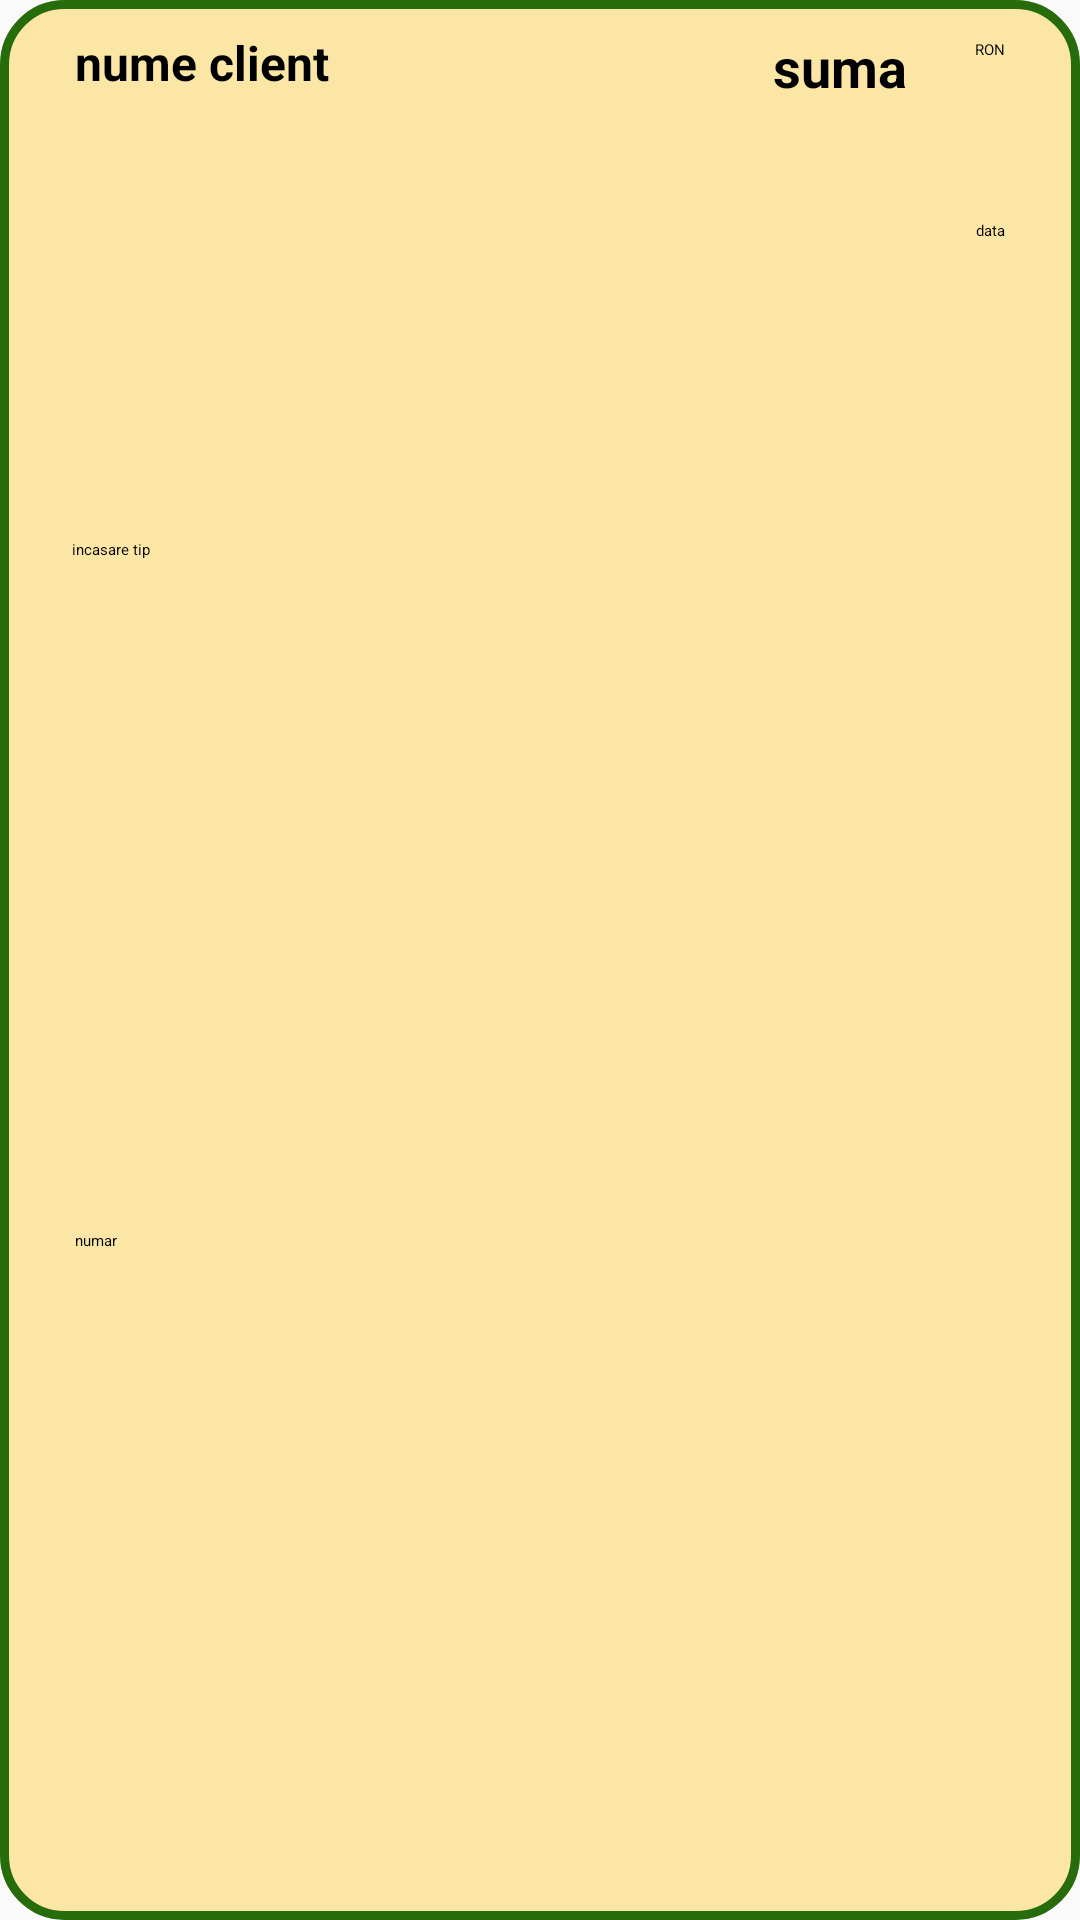

Reconstruct the res/layout file that produces this screen, plus the resources it refers to.
<!-- AndroidManifest.xml: application theme Theme.Licenta2.MyTheme -->
<!-- res/layout/lv_row_incasare.xml -->
<?xml version="1.0" encoding="utf-8"?>
<androidx.constraintlayout.widget.ConstraintLayout xmlns:android="http://schemas.android.com/apk/res/android"
    xmlns:tools="http://schemas.android.com/tools"
    android:layout_width="match_parent"
    android:layout_height="wrap_content"
    android:layout_marginLeft="20dp"
    android:layout_marginRight="20dp"
    android:layout_marginTop="10dp"
    android:background="@drawable/border"
    xmlns:app="http://schemas.android.com/apk/res-auto">


    <TextView
        android:id="@+id/incasare_client"
        android:layout_width="wrap_content"
        android:layout_height="wrap_content"
        android:layout_marginStart="25dp"
        android:layout_marginTop="10dp"
        android:text="@string/nume_client"
        android:textStyle="bold"
        android:textSize="16sp"
        app:layout_constraintStart_toStartOf="parent"
        app:layout_constraintTop_toTopOf="parent" />

    <TextView
        android:id="@+id/incasare_data"
        android:layout_width="wrap_content"
        android:layout_height="wrap_content"
        android:layout_marginStart="25dp"
        android:layout_marginTop="39dp"
        android:layout_marginEnd="25dp"
        android:layout_marginBottom="10dp"
        android:text="@string/data"
        app:layout_constraintBottom_toBottomOf="parent"
        app:layout_constraintEnd_toEndOf="parent"
        app:layout_constraintHorizontal_bias="1.0"
        app:layout_constraintStart_toEndOf="@+id/incasare_numar"
        app:layout_constraintTop_toBottomOf="@+id/incasare_suma"
        app:layout_constraintVertical_bias="0.0" />

    <TextView
        android:id="@+id/incasare_tip"
        android:layout_width="wrap_content"
        android:layout_height="wrap_content"
        android:layout_marginStart="24dp"
        android:layout_marginBottom="10dp"
        android:text="incasare tip"
        app:layout_constraintBottom_toBottomOf="parent"
        app:layout_constraintStart_toStartOf="parent"
        app:layout_constraintTop_toBottomOf="@+id/incasare_client"
        app:layout_constraintVertical_bias="0.25" />


    <TextView
        android:id="@+id/incasare_suma"
        android:layout_width="wrap_content"
        android:layout_height="wrap_content"
        android:layout_marginStart="148dp"
        android:layout_marginTop="10dp"
        android:text="@string/suma"
        android:textSize="18sp"
        android:textStyle="bold"
        app:layout_constraintStart_toEndOf="@+id/incasare_client"
        app:layout_constraintTop_toTopOf="parent" />

    <TextView
        android:id="@+id/incasare_numar"
        android:layout_width="wrap_content"
        android:layout_height="wrap_content"
        android:layout_marginStart="25dp"
        android:layout_marginTop="10dp"
        android:layout_marginBottom="10dp"
        android:text="numar"
        android:ems="12"
        app:layout_constraintBottom_toBottomOf="parent"
        app:layout_constraintStart_toStartOf="parent"
        app:layout_constraintTop_toBottomOf="@+id/incasare_tip" />

    <TextView
        android:id="@+id/textView_inc_RON"
        android:layout_width="wrap_content"
        android:layout_height="wrap_content"
        android:layout_marginStart="10dp"
        android:layout_marginTop="13dp"
        android:layout_marginEnd="25dp"
        android:text="RON"
        app:layout_constraintEnd_toEndOf="parent"
        app:layout_constraintHorizontal_bias="1.0"
        app:layout_constraintStart_toEndOf="@+id/incasare_suma"
        app:layout_constraintTop_toTopOf="parent" />


</androidx.constraintlayout.widget.ConstraintLayout>
<!-- resources referenced by this layout -->
<resources>
  <!-- drawable border (drawable) -->
  <?xml version="1.0" encoding="utf-8"?>
  <shape xmlns:android="http://schemas.android.com/apk/res/android" android:shape= "rectangle">
      <stroke android:width="3dp"
          android:color="@color/green_dark_3">
      </stroke>
      <corners android:radius="20dp">
      </corners>
      <solid android:color="@color/crem" />
  
  </shape>
  <string name="data">data</string>
  <string name="nume_client">nume client</string>
  <string name="suma">suma</string>
  <style name="Theme.Licenta2.MyTheme" parent="ThemeOverlay.AppCompat.Light">
  
      </style>
  <color name="green_dark_3">#276C0A</color>
  <color name="crem">#FBE6A6</color>
</resources>
